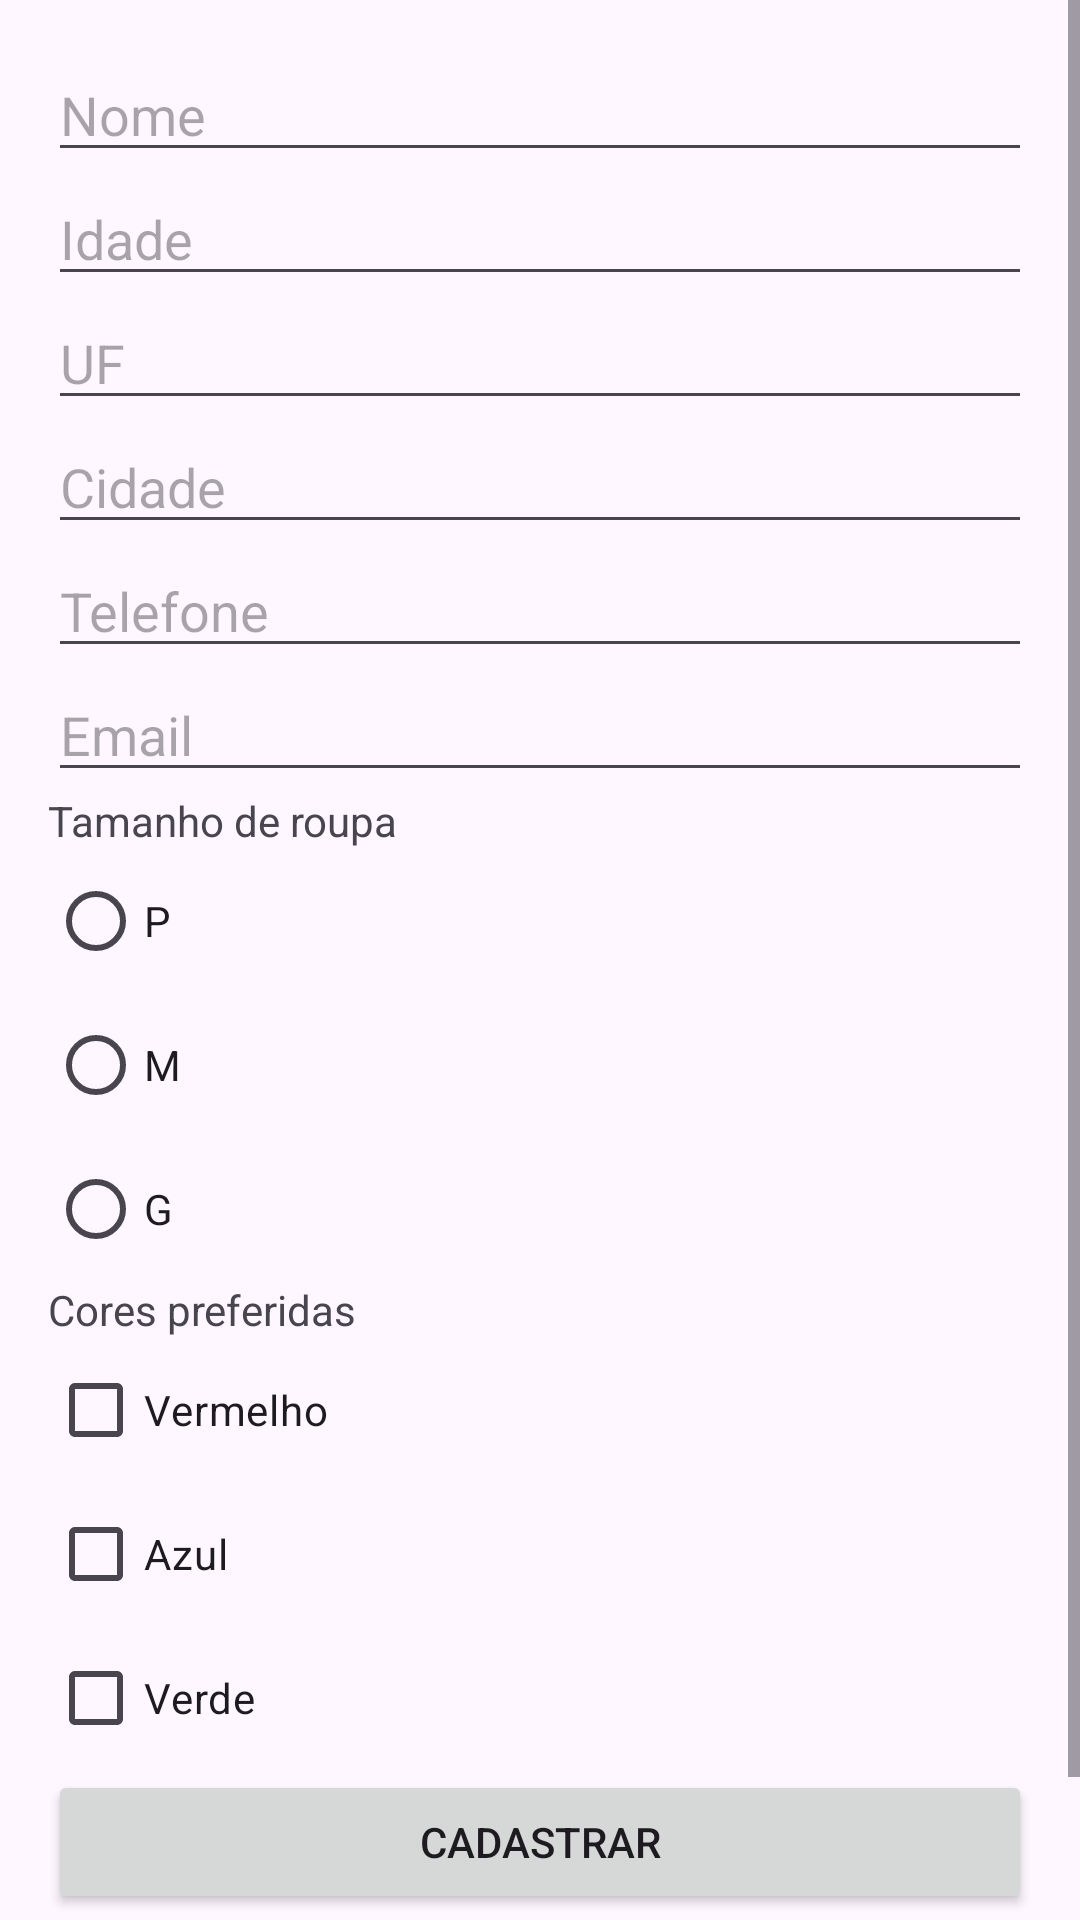

Reconstruct the res/layout file that produces this screen, plus the resources it refers to.
<!-- AndroidManifest.xml: application theme Theme.Lista_24_03_25 -->
<!-- res/layout/activity_ex3.xml -->
<?xml version="1.0" encoding="utf-8"?>
<androidx.constraintlayout.widget.ConstraintLayout xmlns:android="http://schemas.android.com/apk/res/android"
    xmlns:app="http://schemas.android.com/apk/res-auto"
    xmlns:tools="http://schemas.android.com/tools"
    android:id="@+id/main"
    android:layout_width="match_parent"
    android:layout_height="match_parent"
    tools:context=".ActivityEx3">

    <ScrollView xmlns:android="http://schemas.android.com/apk/res/android"
        android:layout_width="match_parent"
        android:layout_height="match_parent">

        <LinearLayout
            android:layout_width="match_parent"
            android:layout_height="wrap_content"
            android:orientation="vertical"
            android:padding="16dp">

            <EditText
                android:id="@+id/edtNome"
                android:layout_width="match_parent"
                android:layout_height="wrap_content"
                android:hint="Nome" />

            <EditText
                android:id="@+id/edtIdade"
                android:layout_width="match_parent"
                android:layout_height="wrap_content"
                android:inputType="number"
                android:hint="Idade" />

            <EditText
                android:id="@+id/edtUF"
                android:layout_width="match_parent"
                android:layout_height="wrap_content"
                android:hint="UF" />

            <EditText
                android:id="@+id/edtCidade"
                android:layout_width="match_parent"
                android:layout_height="wrap_content"
                android:hint="Cidade" />

            <EditText
                android:id="@+id/edtTelefone"
                android:layout_width="match_parent"
                android:layout_height="wrap_content"
                android:inputType="phone"
                android:hint="Telefone" />

            <EditText
                android:id="@+id/edtEmail"
                android:layout_width="match_parent"
                android:layout_height="wrap_content"
                android:inputType="textEmailAddress"
                android:hint="Email" />

            <TextView
                android:layout_width="wrap_content"
                android:layout_height="wrap_content"
                android:text="Tamanho de roupa" />

            <RadioGroup
                android:id="@+id/rgTamanho"
                android:layout_width="match_parent"
                android:layout_height="wrap_content">

                <RadioButton android:id="@+id/rbP" android:layout_width="wrap_content" android:layout_height="wrap_content" android:text="P" />
                <RadioButton android:id="@+id/rbM" android:layout_width="wrap_content" android:layout_height="wrap_content" android:text="M" />
                <RadioButton android:id="@+id/rbG" android:layout_width="wrap_content" android:layout_height="wrap_content" android:text="G" />
            </RadioGroup>

            <TextView
                android:layout_width="wrap_content"
                android:layout_height="wrap_content"
                android:text="Cores preferidas" />

            <CheckBox android:id="@+id/cbVermelho" android:layout_width="wrap_content" android:layout_height="wrap_content" android:text="Vermelho" />
            <CheckBox android:id="@+id/cbAzul" android:layout_width="wrap_content" android:layout_height="wrap_content" android:text="Azul" />
            <CheckBox android:id="@+id/cbVerde" android:layout_width="wrap_content" android:layout_height="wrap_content" android:text="Verde" />

            <Button
                android:id="@+id/btnCadastrar"
                android:layout_width="match_parent"
                android:layout_height="wrap_content"
                android:text="Cadastrar" />

            <TextView
                android:id="@+id/txtResultado"
                android:layout_width="match_parent"
                android:layout_height="wrap_content"
                android:textSize="16sp"
                android:paddingTop="16dp" />
        </LinearLayout>
    </ScrollView>


</androidx.constraintlayout.widget.ConstraintLayout>
<!-- resources referenced by this layout -->
<resources>
  <style name="Theme.Lista_24_03_25" parent="Base.Theme.Lista_24_03_25" />
  <style name="Base.Theme.Lista_24_03_25" parent="Theme.Material3.DayNight.NoActionBar">
          
          
      </style>
</resources>
